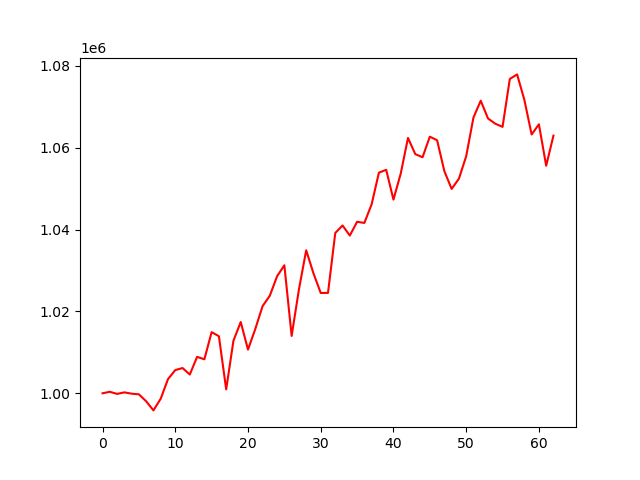

Source data for this figure (header and first rows):
account_value, date, daily_return
1000000, 2024-01-05, 
1000364, 2024-01-08, 0.0003637
999849, 2024-01-09, -0.0005142
1000223, 2024-01-10, 0.0003742
999904, 2024-01-11, -0.0003189
999748, 2024-01-12, -0.0001568
998042, 2024-01-16, -0.001706
995821, 2024-01-17, -0.002226
998685, 2024-01-18, 0.002877
1003463, 2024-01-19, 0.004784
1005666, 2024-01-22, 0.002195
1006168, 2024-01-23, 0.0004989
1004586, 2024-01-24, -0.001572
1008897, 2024-01-25, 0.004292
1008303, 2024-01-26, -0.0005887
1014938, 2024-01-29, 0.00658
1013931, 2024-01-30, -0.0009919
1000959, 2024-01-31, -0.01279
1012853, 2024-02-01, 0.01188
1017409, 2024-02-02, 0.004498
1010673, 2024-02-05, -0.00662
1015694, 2024-02-06, 0.004967
1021272, 2024-02-07, 0.005492
1023834, 2024-02-08, 0.002509
1028591, 2024-02-09, 0.004646
1031258, 2024-02-12, 0.002593
1014004, 2024-02-13, -0.01673
1025328, 2024-02-14, 0.01117
1034923, 2024-02-15, 0.009358
1029303, 2024-02-16, -0.00543
1024498, 2024-02-20, -0.004669
1024519, 2024-02-21, 2.0966931669086364e-05
1039161, 2024-02-22, 0.01429
1040983, 2024-02-23, 0.001753
1038521, 2024-02-26, -0.002365
1041887, 2024-02-27, 0.003241
1041603, 2024-02-28, -0.0002731
1046152, 2024-02-29, 0.004368
1053882, 2024-03-01, 0.007389
1054580, 2024-03-04, 0.0006623
1047306, 2024-03-05, -0.006897
1053653, 2024-03-06, 0.00606
1062365, 2024-03-07, 0.008268
1058411, 2024-03-08, -0.003722
1057646, 2024-03-11, -0.0007231
1062670, 2024-03-12, 0.00475
1061792, 2024-03-13, -0.0008261
1054260, 2024-03-14, -0.007093
1049910, 2024-03-15, -0.004126
1052406, 2024-03-18, 0.002376
1057883, 2024-03-19, 0.005205
1067345, 2024-03-20, 0.008944
1071453, 2024-03-21, 0.003849
1067114, 2024-03-22, -0.004049
1065842, 2024-03-25, -0.001192
1065063, 2024-03-26, -0.0007311
1076769, 2024-03-27, 0.01099
1077880, 2024-03-28, 0.001032
1071662, 2024-04-01, -0.005769
1063208, 2024-04-02, -0.007889
... 3 more rows
